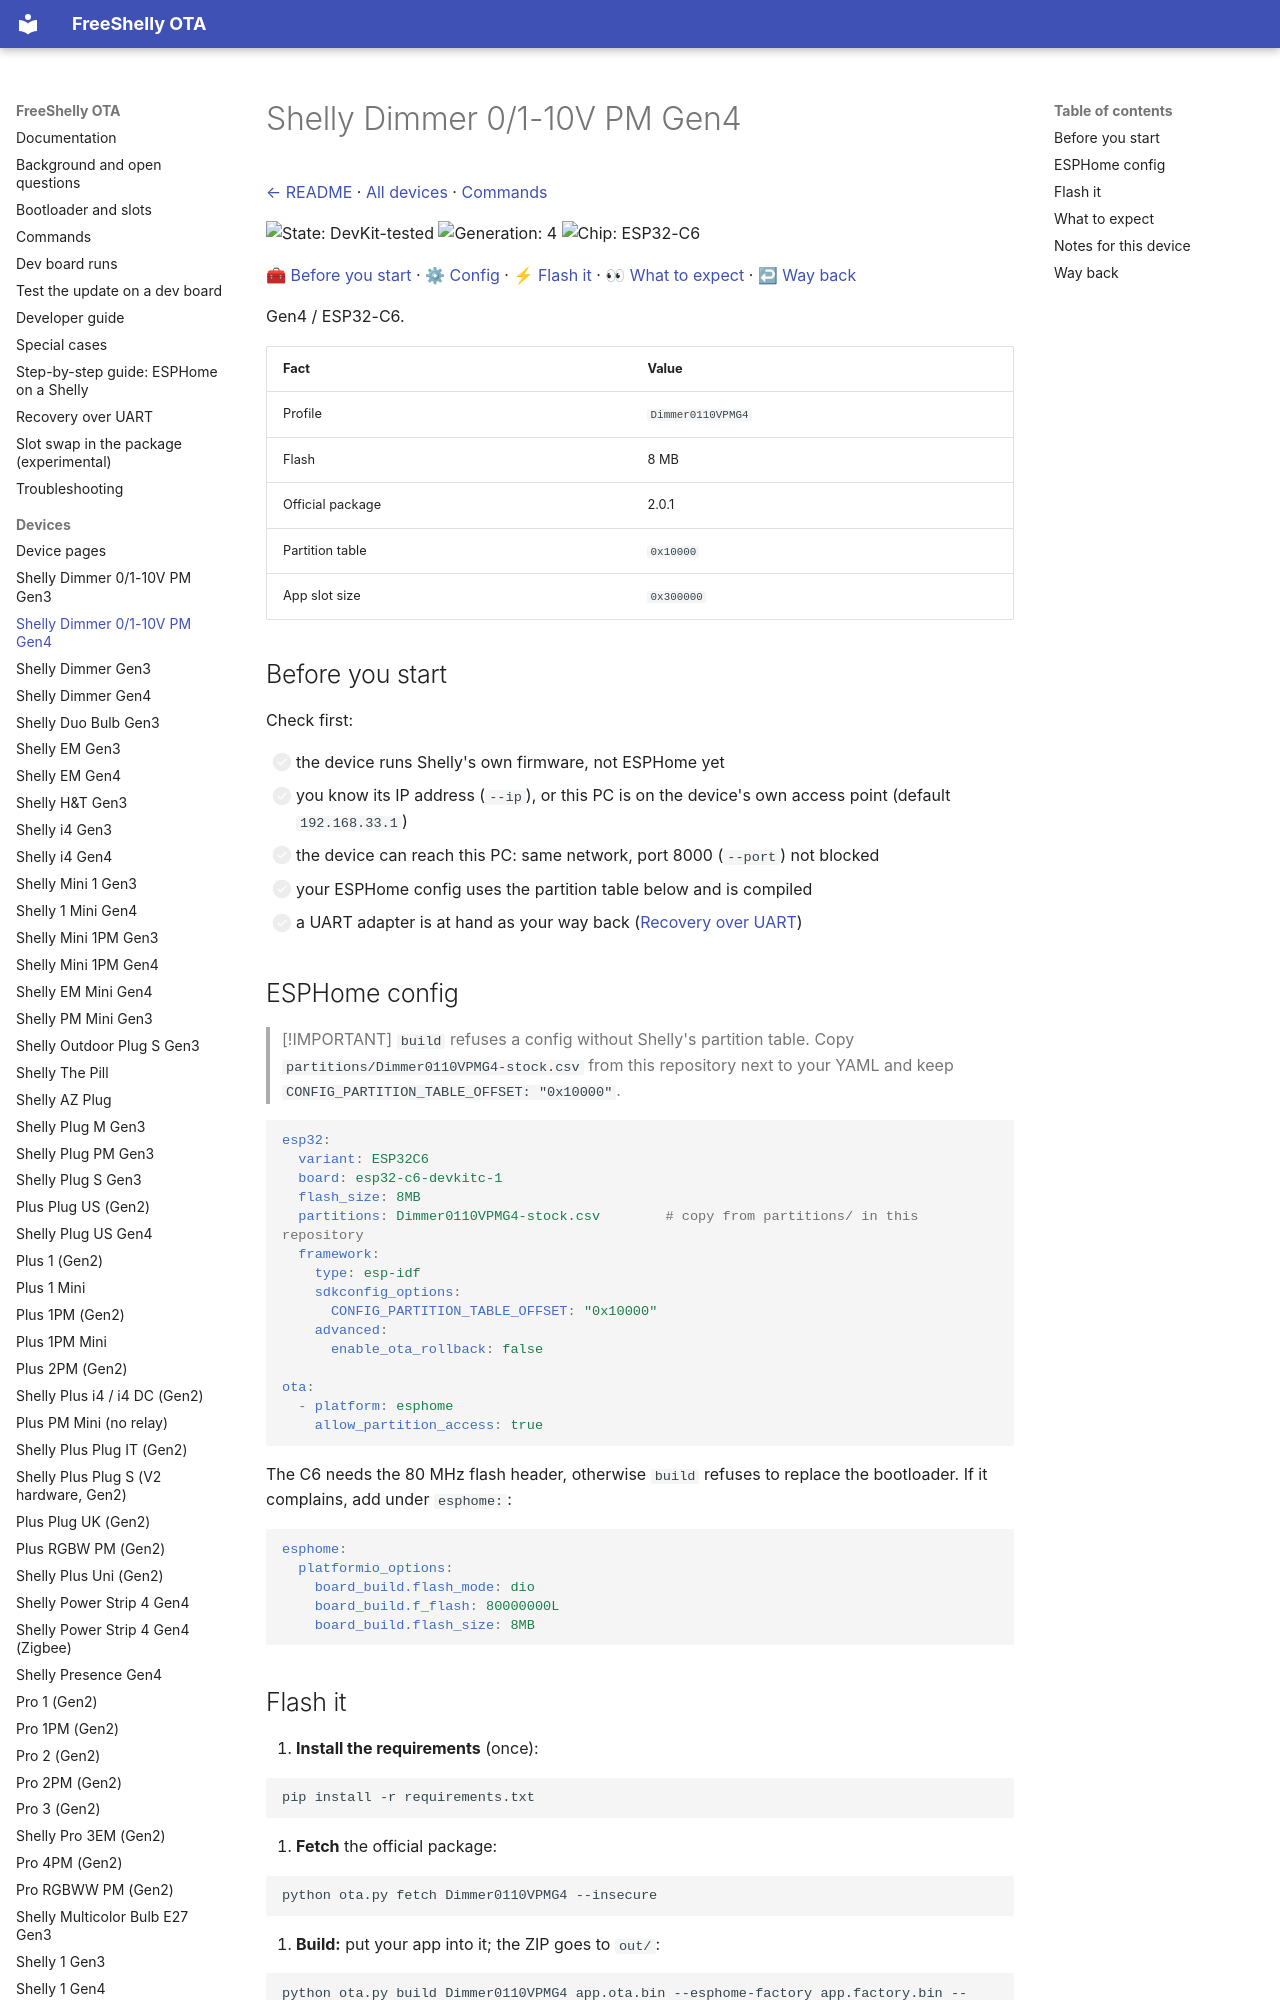

repository: oxynatOr/free-shelly-ota · page: devices/Dimmer0110VPMG4/index.html · generator: mkdocs

# Shelly Dimmer 0/1-10V PM Gen4

[← README](../../README.md) · [All devices](README.md) · [Commands](../commands.md)

![State: DevKit-tested](https://img.shields.io/badge/state-devkit%20tested-blueviolet.svg?style=flat-square)
![Generation: 4](https://img.shields.io/badge/gen-4-lightgrey.svg?style=flat-square)
![Chip: ESP32-C6](https://img.shields.io/badge/chip-ESP32--C6-blue.svg?style=flat-square)

[🧰 Before you start](#before-you-start) · [⚙ Config](#esphome-config) · [⚡ Flash it](#flash-it) · [👀 What to expect](#what-to-expect) · [↩ Way back](#way-back)

Gen4 / ESP32-C6.

| Fact | Value |
| --- | --- |
| Profile | `Dimmer0110VPMG4` |
| Flash | 8 MB |
| Official package | 2.0.1 |
| Partition table | `0x10000` |
| App slot size | `0x300000` |

## Before you start

Check first:

- [ ] the device runs Shelly's own firmware, not ESPHome yet
- [ ] you know its IP address (`--ip`), or this PC is on the device's own access point (default `192.168.33.1`)
- [ ] the device can reach this PC: same network, port 8000 (`--port`) not blocked
- [ ] your ESPHome config uses the partition table below and is compiled
- [ ] a UART adapter is at hand as your way back ([Recovery over UART](../recovery-uart.md))

## ESPHome config

> [!IMPORTANT]
> `build` refuses a config without Shelly's partition table. Copy `partitions/Dimmer0110VPMG4-stock.csv` from this repository next to your
> YAML and keep `CONFIG_PARTITION_TABLE_OFFSET: "0x10000"`.

```yaml
esp32:
  variant: ESP32C6
  board: esp32-c6-devkitc-1
  flash_size: 8MB
  partitions: Dimmer0110VPMG4-stock.csv        # copy from partitions/ in this repository
  framework:
    type: esp-idf
    sdkconfig_options:
      CONFIG_PARTITION_TABLE_OFFSET: "0x10000"
    advanced:
      enable_ota_rollback: false

ota:
  - platform: esphome
    allow_partition_access: true
```

The C6 needs the 80 MHz flash header, otherwise `build` refuses to replace the bootloader. If it complains, add under `esphome:`:

```yaml
esphome:
  platformio_options:
    board_build.flash_mode: dio
    board_build.f_flash: 80000000L
    board_build.flash_size: 8MB
```
